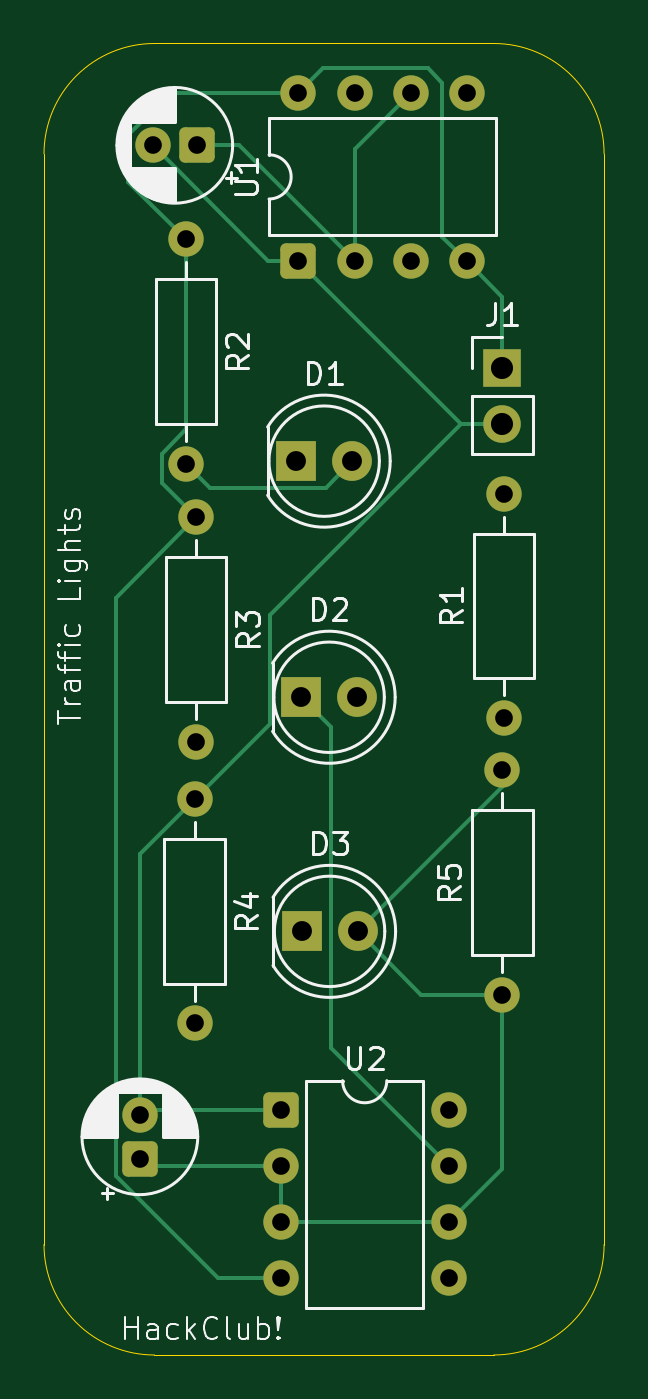
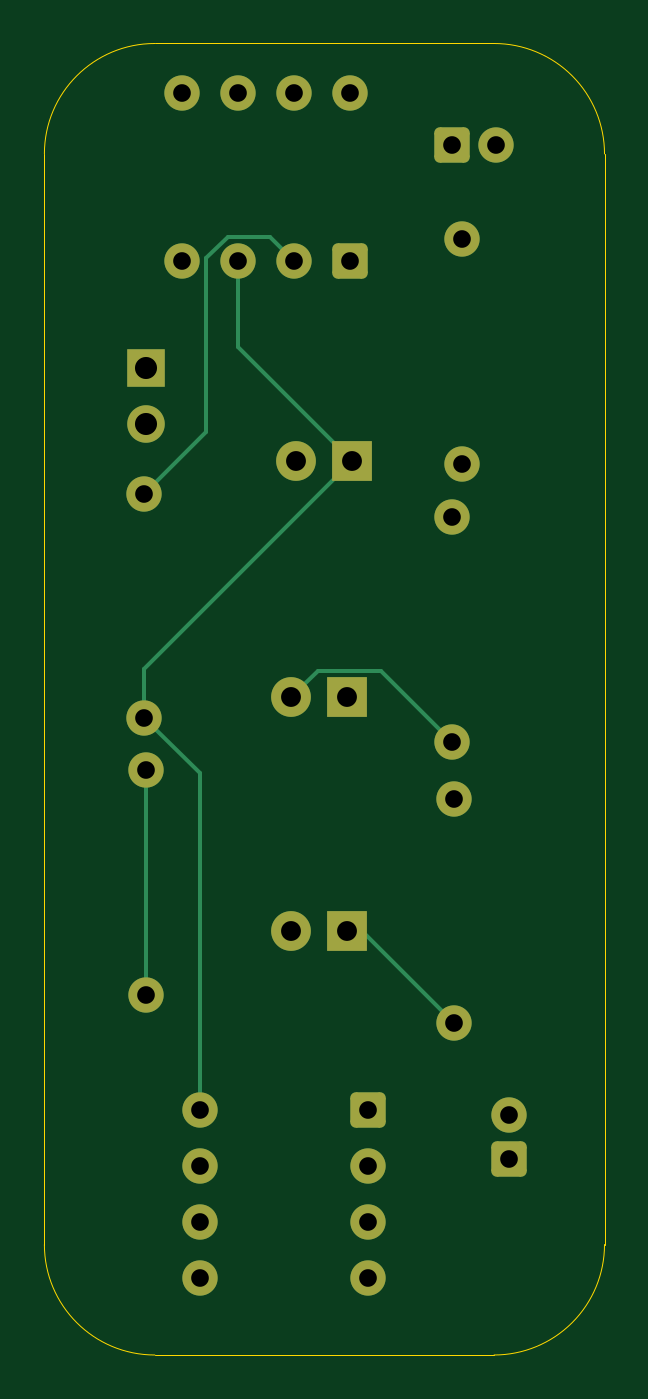
Circuit board: 11 layer files. Board 25.4 x 59.4 mm.
- bottom_copper: Roullete PCB-B_Cu.gbr (5140 bytes)
- bottom_mask: Roullete PCB-B_Mask.gbr (2708 bytes)
- paste: Roullete PCB-B_Paste.gbr (469 bytes)
- bottom_silk: Roullete PCB-B_Silkscreen.gbr (470 bytes)
- outline: Roullete PCB-Edge_Cuts.gbr (1009 bytes)
- top_copper: Roullete PCB-F_Cu.gbr (6842 bytes)
- top_mask: Roullete PCB-F_Mask.gbr (2708 bytes)
- paste: Roullete PCB-F_Paste.gbr (469 bytes)
- top_silk: Roullete PCB-F_Silkscreen.gbr (35731 bytes)
- drill: Roullete PCB-NPTH.drl (283 bytes)
- drill: Roullete PCB-PTH.drl (1036 bytes)

=== bottom_copper: Roullete PCB-B_Cu.gbr ===
%TF.GenerationSoftware,KiCad,Pcbnew,9.0.2+dfsg-1*%
%TF.CreationDate,2026-04-04T13:38:23+01:00*%
%TF.ProjectId,Roullete PCB,526f756c-6c65-4746-9520-5043422e6b69,rev?*%
%TF.SameCoordinates,Original*%
%TF.FileFunction,Copper,L2,Bot*%
%TF.FilePolarity,Positive*%
%FSLAX46Y46*%
G04 Gerber Fmt 4.6, Leading zero omitted, Abs format (unit mm)*
G04 Created by KiCad (PCBNEW 9.0.2+dfsg-1) date 2026-04-04 13:38:23*
%MOMM*%
%LPD*%
G01*
G04 APERTURE LIST*
G04 Aperture macros list*
%AMRoundRect*
0 Rectangle with rounded corners*
0 $1 Rounding radius*
0 $2 $3 $4 $5 $6 $7 $8 $9 X,Y pos of 4 corners*
0 Add a 4 corners polygon primitive as box body*
4,1,4,$2,$3,$4,$5,$6,$7,$8,$9,$2,$3,0*
0 Add four circle primitives for the rounded corners*
1,1,$1+$1,$2,$3*
1,1,$1+$1,$4,$5*
1,1,$1+$1,$6,$7*
1,1,$1+$1,$8,$9*
0 Add four rect primitives between the rounded corners*
20,1,$1+$1,$2,$3,$4,$5,0*
20,1,$1+$1,$4,$5,$6,$7,0*
20,1,$1+$1,$6,$7,$8,$9,0*
20,1,$1+$1,$8,$9,$2,$3,0*%
G04 Aperture macros list end*
%TA.AperFunction,ComponentPad*%
%ADD10C,1.600000*%
%TD*%
%TA.AperFunction,ComponentPad*%
%ADD11RoundRect,0.250000X-0.550000X-0.550000X0.550000X-0.550000X0.550000X0.550000X-0.550000X0.550000X0*%
%TD*%
%TA.AperFunction,ComponentPad*%
%ADD12RoundRect,0.250000X0.550000X-0.550000X0.550000X0.550000X-0.550000X0.550000X-0.550000X-0.550000X0*%
%TD*%
%TA.AperFunction,ComponentPad*%
%ADD13R,1.700000X1.700000*%
%TD*%
%TA.AperFunction,ComponentPad*%
%ADD14C,1.700000*%
%TD*%
%TA.AperFunction,ComponentPad*%
%ADD15R,1.800000X1.800000*%
%TD*%
%TA.AperFunction,ComponentPad*%
%ADD16C,1.800000*%
%TD*%
%TA.AperFunction,ComponentPad*%
%ADD17RoundRect,0.250000X0.550000X0.550000X-0.550000X0.550000X-0.550000X-0.550000X0.550000X-0.550000X0*%
%TD*%
%TA.AperFunction,Conductor*%
%ADD18C,0.200000*%
%TD*%
G04 APERTURE END LIST*
D10*
%TO.P,U2,8,VCC*%
%TO.N,Net-(D1-K)*%
X174170000Y-101040000D03*
%TO.P,U2,7,DIS*%
%TO.N,Net-(D2-K)*%
X174170000Y-103580000D03*
%TO.P,U2,6,THR*%
%TO.N,Net-(D3-A)*%
X174170000Y-106120000D03*
%TO.P,U2,5,CV*%
%TO.N,unconnected-(U2-CV-Pad5)*%
X174170000Y-108660000D03*
%TO.P,U2,4,R*%
%TO.N,+9V*%
X166550000Y-108660000D03*
%TO.P,U2,3,Q*%
%TO.N,Net-(D3-A)*%
X166550000Y-106120000D03*
%TO.P,U2,2,TR*%
X166550000Y-103580000D03*
D11*
%TO.P,U2,1,GND*%
%TO.N,GND*%
X166550000Y-101040000D03*
%TD*%
D12*
%TO.P,U1,1,GND*%
%TO.N,GND*%
X167360000Y-62600000D03*
D10*
%TO.P,U1,2,TR*%
%TO.N,Net-(U1-THR)*%
X169900000Y-62600000D03*
%TO.P,U1,3,Q*%
%TO.N,Net-(D1-K)*%
X172440000Y-62600000D03*
%TO.P,U1,4,R*%
%TO.N,+9V*%
X174980000Y-62600000D03*
%TO.P,U1,5,CV*%
%TO.N,unconnected-(U1-CV-Pad5)*%
X174980000Y-54980000D03*
%TO.P,U1,6,THR*%
%TO.N,Net-(U1-THR)*%
X172440000Y-54980000D03*
%TO.P,U1,7,DIS*%
%TO.N,unconnected-(U1-DIS-Pad7)*%
X169900000Y-54980000D03*
%TO.P,U1,8,VCC*%
%TO.N,+9V*%
X167360000Y-54980000D03*
%TD*%
%TO.P,R5,1*%
%TO.N,Net-(D3-A)*%
X176590000Y-95820000D03*
%TO.P,R5,2*%
X176590000Y-85660000D03*
%TD*%
%TO.P,R4,1*%
%TO.N,GND*%
X162660000Y-86960000D03*
%TO.P,R4,2*%
%TO.N,Net-(D3-K)*%
X162660000Y-97120000D03*
%TD*%
%TO.P,R3,1*%
%TO.N,+9V*%
X162730000Y-74210000D03*
%TO.P,R3,2*%
%TO.N,Net-(D2-A)*%
X162730000Y-84370000D03*
%TD*%
%TO.P,R2,1*%
%TO.N,+9V*%
X162270000Y-61610000D03*
%TO.P,R2,2*%
%TO.N,Net-(D1-A)*%
X162270000Y-71770000D03*
%TD*%
%TO.P,R1,1*%
%TO.N,Net-(D1-K)*%
X176670000Y-83290000D03*
%TO.P,R1,2*%
%TO.N,Net-(U1-THR)*%
X176670000Y-73130000D03*
%TD*%
D13*
%TO.P,J1,1,Pin_1*%
%TO.N,+9V*%
X176590000Y-67435000D03*
D14*
%TO.P,J1,2,Pin_2*%
%TO.N,GND*%
X176590000Y-69975000D03*
%TD*%
D15*
%TO.P,D3,1,K*%
%TO.N,Net-(D3-K)*%
X167500000Y-92950000D03*
D16*
%TO.P,D3,2,A*%
%TO.N,Net-(D3-A)*%
X170040000Y-92950000D03*
%TD*%
D15*
%TO.P,D2,1,K*%
%TO.N,Net-(D2-K)*%
X167480000Y-82350000D03*
D16*
%TO.P,D2,2,A*%
%TO.N,Net-(D2-A)*%
X170020000Y-82350000D03*
%TD*%
D15*
%TO.P,D1,1,K*%
%TO.N,Net-(D1-K)*%
X167255000Y-71660000D03*
D16*
%TO.P,D1,2,A*%
%TO.N,Net-(D1-A)*%
X169795000Y-71660000D03*
%TD*%
D12*
%TO.P,C2,1*%
%TO.N,Net-(D3-A)*%
X160180000Y-103250000D03*
D10*
%TO.P,C2,2*%
%TO.N,GND*%
X160180000Y-101250000D03*
%TD*%
D17*
%TO.P,C1,1*%
%TO.N,Net-(U1-THR)*%
X162760000Y-57360000D03*
D10*
%TO.P,C1,2*%
%TO.N,GND*%
X160760000Y-57360000D03*
%TD*%
D18*
%TO.N,Net-(D2-A)*%
X162730000Y-84370000D02*
X165951000Y-81149000D01*
X165951000Y-81149000D02*
X168819000Y-81149000D01*
X168819000Y-81149000D02*
X170020000Y-82350000D01*
%TO.N,Net-(D3-K)*%
X167500000Y-92950000D02*
X166830000Y-92950000D01*
X166830000Y-92950000D02*
X162660000Y-97120000D01*
%TO.N,Net-(D1-K)*%
X174170000Y-101040000D02*
X174170000Y-85790000D01*
X174170000Y-85790000D02*
X176670000Y-83290000D01*
%TO.N,Net-(D3-A)*%
X176590000Y-85660000D02*
X176590000Y-95820000D01*
%TO.N,Net-(D1-K)*%
X176670000Y-83290000D02*
X176670000Y-81075000D01*
X176670000Y-81075000D02*
X167255000Y-71660000D01*
%TO.N,Net-(U1-THR)*%
X169900000Y-62600000D02*
X171001000Y-61499000D01*
X171001000Y-61499000D02*
X172896050Y-61499000D01*
X173879000Y-62481950D02*
X173879000Y-70339000D01*
X172896050Y-61499000D02*
X173879000Y-62481950D01*
X173879000Y-70339000D02*
X176670000Y-73130000D01*
%TO.N,Net-(D1-K)*%
X172440000Y-62600000D02*
X172440000Y-66475000D01*
X172440000Y-66475000D02*
X167255000Y-71660000D01*
%TD*%
M02*

=== bottom_mask: Roullete PCB-B_Mask.gbr (2708 bytes, source withheld) ===
=== paste: Roullete PCB-B_Paste.gbr ===
%TF.GenerationSoftware,KiCad,Pcbnew,9.0.2+dfsg-1*%
%TF.CreationDate,2026-04-04T13:38:23+01:00*%
%TF.ProjectId,Roullete PCB,526f756c-6c65-4746-9520-5043422e6b69,rev?*%
%TF.SameCoordinates,Original*%
%TF.FileFunction,Paste,Bot*%
%TF.FilePolarity,Positive*%
%FSLAX46Y46*%
G04 Gerber Fmt 4.6, Leading zero omitted, Abs format (unit mm)*
G04 Created by KiCad (PCBNEW 9.0.2+dfsg-1) date 2026-04-04 13:38:23*
%MOMM*%
%LPD*%
G01*
G04 APERTURE LIST*
G04 APERTURE END LIST*
M02*

=== bottom_silk: Roullete PCB-B_Silkscreen.gbr ===
%TF.GenerationSoftware,KiCad,Pcbnew,9.0.2+dfsg-1*%
%TF.CreationDate,2026-04-04T13:38:24+01:00*%
%TF.ProjectId,Roullete PCB,526f756c-6c65-4746-9520-5043422e6b69,rev?*%
%TF.SameCoordinates,Original*%
%TF.FileFunction,Legend,Bot*%
%TF.FilePolarity,Positive*%
%FSLAX46Y46*%
G04 Gerber Fmt 4.6, Leading zero omitted, Abs format (unit mm)*
G04 Created by KiCad (PCBNEW 9.0.2+dfsg-1) date 2026-04-04 13:38:24*
%MOMM*%
%LPD*%
G01*
G04 APERTURE LIST*
G04 APERTURE END LIST*
M02*

=== outline: Roullete PCB-Edge_Cuts.gbr ===
%TF.GenerationSoftware,KiCad,Pcbnew,9.0.2+dfsg-1*%
%TF.CreationDate,2026-04-04T13:38:24+01:00*%
%TF.ProjectId,Roullete PCB,526f756c-6c65-4746-9520-5043422e6b69,rev?*%
%TF.SameCoordinates,Original*%
%TF.FileFunction,Profile,NP*%
%FSLAX46Y46*%
G04 Gerber Fmt 4.6, Leading zero omitted, Abs format (unit mm)*
G04 Created by KiCad (PCBNEW 9.0.2+dfsg-1) date 2026-04-04 13:38:24*
%MOMM*%
%LPD*%
G01*
G04 APERTURE LIST*
%TA.AperFunction,Profile*%
%ADD10C,0.050000*%
%TD*%
G04 APERTURE END LIST*
D10*
X176200000Y-52750000D02*
G75*
G02*
X181200000Y-57750000I0J-5000000D01*
G01*
X181200000Y-107130000D02*
G75*
G02*
X176200000Y-112130000I-5000000J0D01*
G01*
X155840000Y-57750000D02*
G75*
G02*
X160840000Y-52750000I5000000J0D01*
G01*
X160840000Y-112130000D02*
G75*
G02*
X155840000Y-107130000I0J5000000D01*
G01*
X160840000Y-52750000D02*
X176200000Y-52750000D01*
X176200000Y-112130000D02*
X160840000Y-112130000D01*
X181200000Y-57750000D02*
X181200000Y-107130000D01*
X155840000Y-107130000D02*
X155840000Y-57750000D01*
M02*

=== top_copper: Roullete PCB-F_Cu.gbr (6842 bytes, source omitted) ===
=== top_mask: Roullete PCB-F_Mask.gbr (2708 bytes, source withheld) ===
=== paste: Roullete PCB-F_Paste.gbr ===
%TF.GenerationSoftware,KiCad,Pcbnew,9.0.2+dfsg-1*%
%TF.CreationDate,2026-04-04T13:38:23+01:00*%
%TF.ProjectId,Roullete PCB,526f756c-6c65-4746-9520-5043422e6b69,rev?*%
%TF.SameCoordinates,Original*%
%TF.FileFunction,Paste,Top*%
%TF.FilePolarity,Positive*%
%FSLAX46Y46*%
G04 Gerber Fmt 4.6, Leading zero omitted, Abs format (unit mm)*
G04 Created by KiCad (PCBNEW 9.0.2+dfsg-1) date 2026-04-04 13:38:23*
%MOMM*%
%LPD*%
G01*
G04 APERTURE LIST*
G04 APERTURE END LIST*
M02*

=== top_silk: Roullete PCB-F_Silkscreen.gbr (35731 bytes, source omitted) ===
=== drill: Roullete PCB-NPTH.drl ===
M48
; DRILL file {KiCad 9.0.2+dfsg-1} date 2026-04-04T13:38:19+0100
; FORMAT={-:-/ absolute / metric / decimal}
; #@! TF.CreationDate,2026-04-04T13:38:19+01:00
; #@! TF.GenerationSoftware,Kicad,Pcbnew,9.0.2+dfsg-1
; #@! TF.FileFunction,NonPlated,1,2,NPTH
FMAT,2
METRIC
%
G90
G05
M30

=== drill: Roullete PCB-PTH.drl ===
M48
; DRILL file {KiCad 9.0.2+dfsg-1} date 2026-04-04T13:38:19+0100
; FORMAT={-:-/ absolute / metric / decimal}
; #@! TF.CreationDate,2026-04-04T13:38:19+01:00
; #@! TF.GenerationSoftware,Kicad,Pcbnew,9.0.2+dfsg-1
; #@! TF.FileFunction,Plated,1,2,PTH
FMAT,2
METRIC
; #@! TA.AperFunction,Plated,PTH,ComponentDrill
T1C0.800
; #@! TA.AperFunction,Plated,PTH,ComponentDrill
T2C0.900
; #@! TA.AperFunction,Plated,PTH,ComponentDrill
T3C1.000
%
G90
G05
T1
X160.18Y-101.25
X160.18Y-103.25
X160.76Y-57.36
X162.27Y-61.61
X162.27Y-71.77
X162.66Y-86.96
X162.66Y-97.12
X162.73Y-74.21
X162.73Y-84.37
X162.76Y-57.36
X166.55Y-101.04
X166.55Y-103.58
X166.55Y-106.12
X166.55Y-108.66
X167.36Y-54.98
X167.36Y-62.6
X169.9Y-54.98
X169.9Y-62.6
X172.44Y-54.98
X172.44Y-62.6
X174.17Y-101.04
X174.17Y-103.58
X174.17Y-106.12
X174.17Y-108.66
X174.98Y-54.98
X174.98Y-62.6
X176.59Y-85.66
X176.59Y-95.82
X176.67Y-73.13
X176.67Y-83.29
T2
X167.255Y-71.66
X167.48Y-82.35
X167.5Y-92.95
X169.795Y-71.66
X170.02Y-82.35
X170.04Y-92.95
T3
X176.59Y-67.435
X176.59Y-69.975
M30
